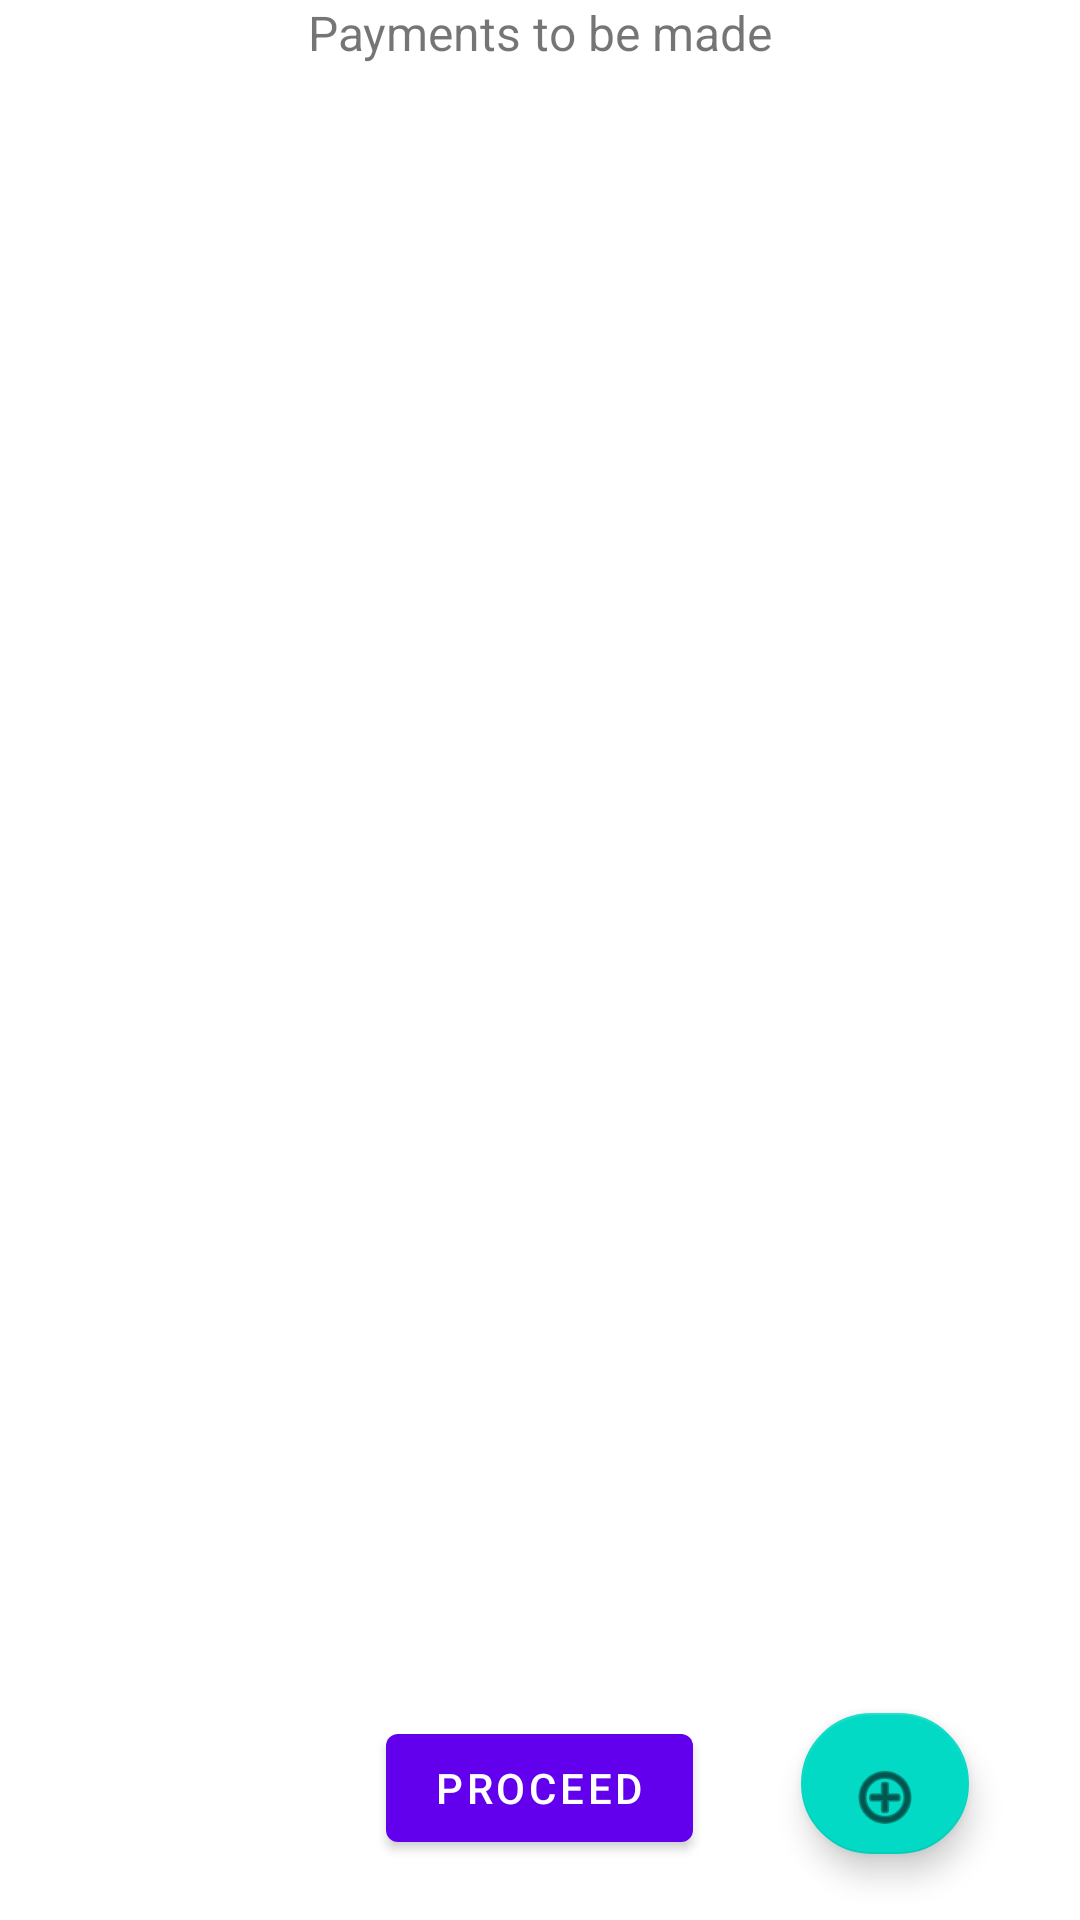

Here is an Android app screen rendered from its layout file. Give the layout XML and the strings, colors and styles it references.
<!-- AndroidManifest.xml: application theme Theme.BillTracker -->
<!-- res/layout/activity_dashboard_fragment.xml -->
<?xml version="1.0" encoding="utf-8"?>
<RelativeLayout xmlns:android="http://schemas.android.com/apk/res/android"
    xmlns:app="http://schemas.android.com/apk/res-auto"
    android:layout_width="match_parent"
    android:layout_height="match_parent">

    <TextView
        android:id="@+id/UsernameEditText"
        android:layout_width="wrap_content"
        android:layout_height="wrap_content"
        android:layout_centerHorizontal="true"
        android:text="Payments to be made"
        android:textSize="16sp" />


    <androidx.recyclerview.widget.RecyclerView
        android:id="@+id/recyclerView"
        android:layout_width="match_parent"
        android:layout_height="589dp"
        android:layout_above="@+id/proceedbutton"
        android:layout_below="@+id/UsernameEditText"
        android:layout_marginTop="23dp"
        android:layout_marginBottom="9dp" />

    <com.google.android.material.button.MaterialButton
        android:text="Proceed"
        android:id="@+id/proceedbutton"
        android:layout_width="wrap_content"
        android:layout_height="wrap_content"
        android:layout_centerHorizontal="true"
        android:layout_margin="20dp"
        android:layout_marginTop="20dp"
        android:layout_alignParentBottom="true"/>

    <com.google.android.material.floatingactionbutton.FloatingActionButton
        android:id="@+id/add"
        android:layout_width="wrap_content"
        android:layout_height="wrap_content"
        android:layout_below="@+id/recyclerView"
        android:layout_alignParentEnd="true"
        android:layout_alignParentBottom="true"
        android:layout_marginTop="19dp"
        android:layout_marginEnd="37dp"
        android:layout_marginBottom="22dp"
        android:clickable="true"
        app:srcCompat="@android:drawable/ic_menu_add" />


</RelativeLayout>
<!-- resources referenced by this layout -->
<resources>
  <style name="Theme.BillTracker" parent="Theme.MaterialComponents.Light.NoActionBar">
          
          <item name="colorPrimary">@color/purple_500</item>
          <item name="colorPrimaryVariant">@color/purple_700</item>
          <item name="colorOnPrimary">@color/white</item>
          
          <item name="colorSecondary">@color/teal_200</item>
          <item name="colorSecondaryVariant">@color/teal_700</item>
          <item name="colorOnSecondary">@color/black</item>
          
          <item name="android:statusBarColor" tools:targetApi="l">?attr/colorPrimaryVariant</item>
          
      </style>
  <!-- not gathered from this repository: default colours our renderer supplied (Android Studio template values) -->
  <color name="purple_500">#FF6200EE</color>
  <color name="purple_700">#FF3700B3</color>
  <color name="teal_200">#FF03DAC5</color>
  <color name="teal_700">#FF018786</color>
  <color name="black">#FF000000</color>
  <color name="white">#FFFFFFFF</color>
</resources>
